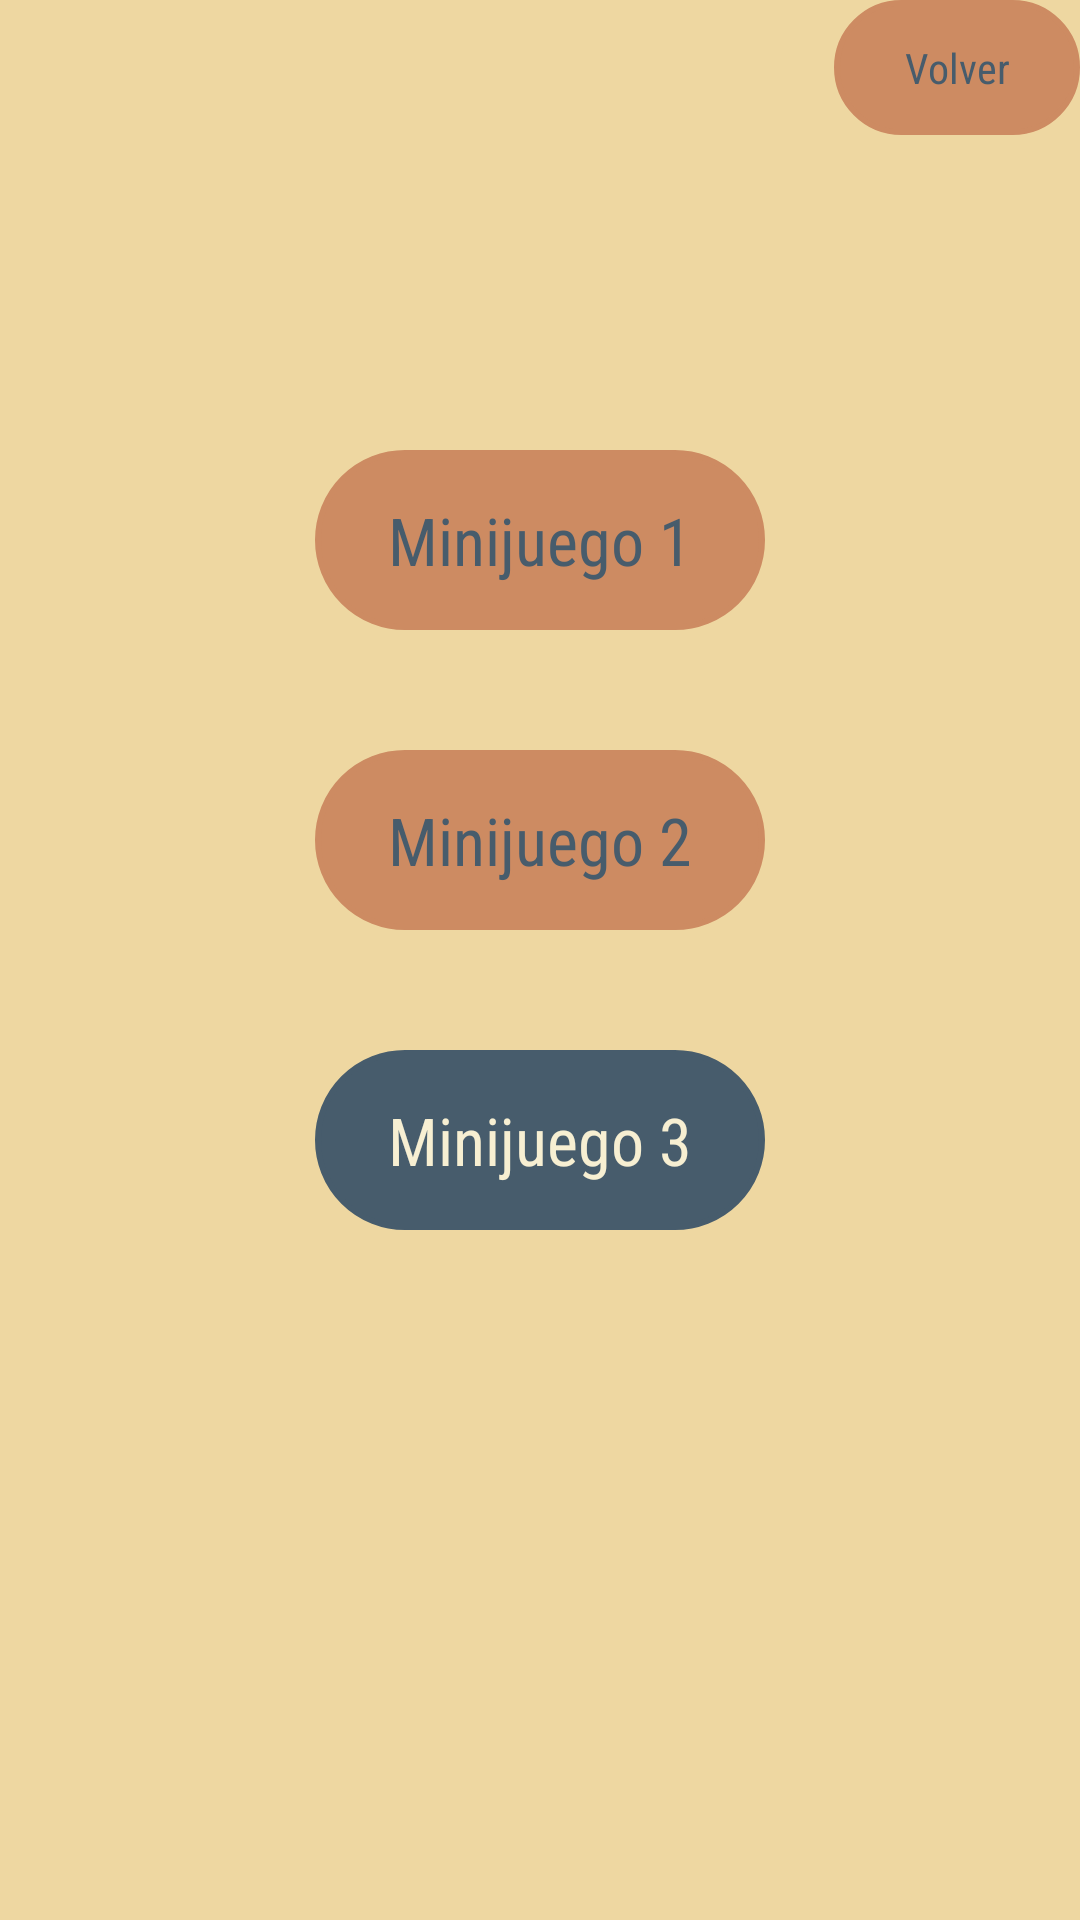

Android layout source for this screen:
<!-- AndroidManifest.xml: application theme AppTheme -->
<!-- res/layout/fragment_games.xml -->
<?xml version="1.0" encoding="utf-8"?>
<androidx.constraintlayout.widget.ConstraintLayout xmlns:android="http://schemas.android.com/apk/res/android"
    xmlns:app="http://schemas.android.com/apk/res-auto"
    xmlns:tools="http://schemas.android.com/tools"
    android:id="@+id/games_fragment"
    android:layout_width="match_parent"
    android:layout_height="match_parent"
    android:background="@color/paletteBackground"
    tools:context=".ui.games.VirtualPetFragment">

    <Button
        android:id="@+id/buttonBackMiniGames"
        android:layout_width="82dp"
        android:layout_height="45dp"
        android:text="@string/games_back_button"
        android:background="@drawable/button2_shape"
        android:textColor="@color/paletteDarkBlue"
        android:textSize="@dimen/text_normal_buttons_font_size"
        app:layout_constraintEnd_toEndOf="parent"
        app:layout_constraintTop_toTopOf="parent" />

    <Button
        android:id="@+id/button_minigame1"
        android:layout_width="150dp"
        android:layout_height="60dp"
        android:layout_marginTop="150dp"
        android:background="@drawable/button2_shape"
        android:text="Minijuego 1"
        android:textColor="@color/paletteDarkBlue"
        android:textSize="@dimen/text_big_buttons_font_size"
        app:layout_constraintEnd_toEndOf="parent"
        app:layout_constraintStart_toStartOf="parent"
        app:layout_constraintTop_toTopOf="parent" />

    <Button
        android:id="@+id/button_minigame2"
        android:layout_width="150dp"
        android:layout_height="60dp"
        android:layout_marginTop="40dp"
        android:text="Minijuego 2"
        android:background="@drawable/button2_shape"
        android:textColor="@color/paletteDarkBlue"
        android:textSize="@dimen/text_big_buttons_font_size"
        app:layout_constraintEnd_toEndOf="parent"
        app:layout_constraintStart_toStartOf="parent"
        app:layout_constraintTop_toBottomOf="@+id/button_minigame1" />

    <Button
        android:id="@+id/button_minigame3"
        android:layout_width="150dp"
        android:layout_height="60dp"
        android:layout_marginTop="40dp"
        android:background="@drawable/button4_shape"
        android:text="Minijuego 3"
        android:textColor="@color/paletteSoftBG"
        android:textSize="@dimen/text_big_buttons_font_size"
        app:layout_constraintEnd_toEndOf="@+id/game_screen"
        app:layout_constraintStart_toStartOf="@+id/game_screen"
        app:layout_constraintTop_toBottomOf="@+id/button_minigame2" />

    <FrameLayout
        android:id="@+id/game_screen"
        android:layout_width="410dp"
        android:layout_height="668dp"
        app:layout_constraintBottom_toBottomOf="parent"
        app:layout_constraintEnd_toEndOf="parent"
        app:layout_constraintStart_toStartOf="parent"
        app:layout_constraintTop_toTopOf="parent"
        app:layout_constraintVertical_bias="0.0">

    </FrameLayout>

</androidx.constraintlayout.widget.ConstraintLayout>
<!-- resources referenced by this layout -->
<resources>
  <color name="paletteBackground">#eed7a1</color>
  <color name="paletteDarkBlue">#475c6c</color>
  <color name="paletteSoftBG">#f7efd2</color>
  <dimen name="text_big_buttons_font_size">22sp</dimen>
  <dimen name="text_normal_buttons_font_size">14sp</dimen>
  <!-- drawable button2_shape (drawable) -->
  <?xml version="1.0" encoding="utf-8"?>
  <shape xmlns:android="http://schemas.android.com/apk/res/android" android:shape="rectangle" >
      <corners
          android:radius="100dp"
          />
      <solid
          android:color="@color/paletteOrange"
          />
      <size
          android:width="122dp"
          android:height="30dp"
          />
      <stroke
          android:width="2dp"
          android:color="@color/paletteOrange"
          />
  </shape>
  <!-- drawable button4_shape (drawable) -->
  <?xml version="1.0" encoding="utf-8"?>
  <shape xmlns:android="http://schemas.android.com/apk/res/android" android:shape="rectangle" >
      <corners
          android:radius="100dp"
          />
      <solid
          android:color="@color/paletteDarkBlue"
          />
      <size
          android:width="122dp"
          android:height="30dp"
          />
      <stroke
          android:width="2dp"
          android:color="@color/paletteDarkBlue"
          />
  </shape>
  <string name="games_back_button">Volver</string>
  <style name="AppTheme" parent="Theme.AppCompat.Light.DarkActionBar">
          
          <item name="colorPrimary">@color/paletteOrange</item>
          <item name="colorPrimaryDark">@color/paletteDarkBlue</item>
          <item name="colorAccent">@color/paletteDarkBlue</item>
          <item name="android:textViewStyle">@style/RobotoTextViewStyle</item>
          <item name="android:buttonStyle">@style/RobotoButtonStyle</item>
      </style>
  <color name="paletteOrange">#cd8b62</color>
  <style name="RobotoTextViewStyle" parent="android:Widget.TextView">
          <item name="android:fontFamily">sans-serif</item>
      </style>
  <style name="RobotoButtonStyle" parent="android:Widget.Holo.Button">
          <item name="android:fontFamily">sans-serif-condensed</item>
      </style>
</resources>
